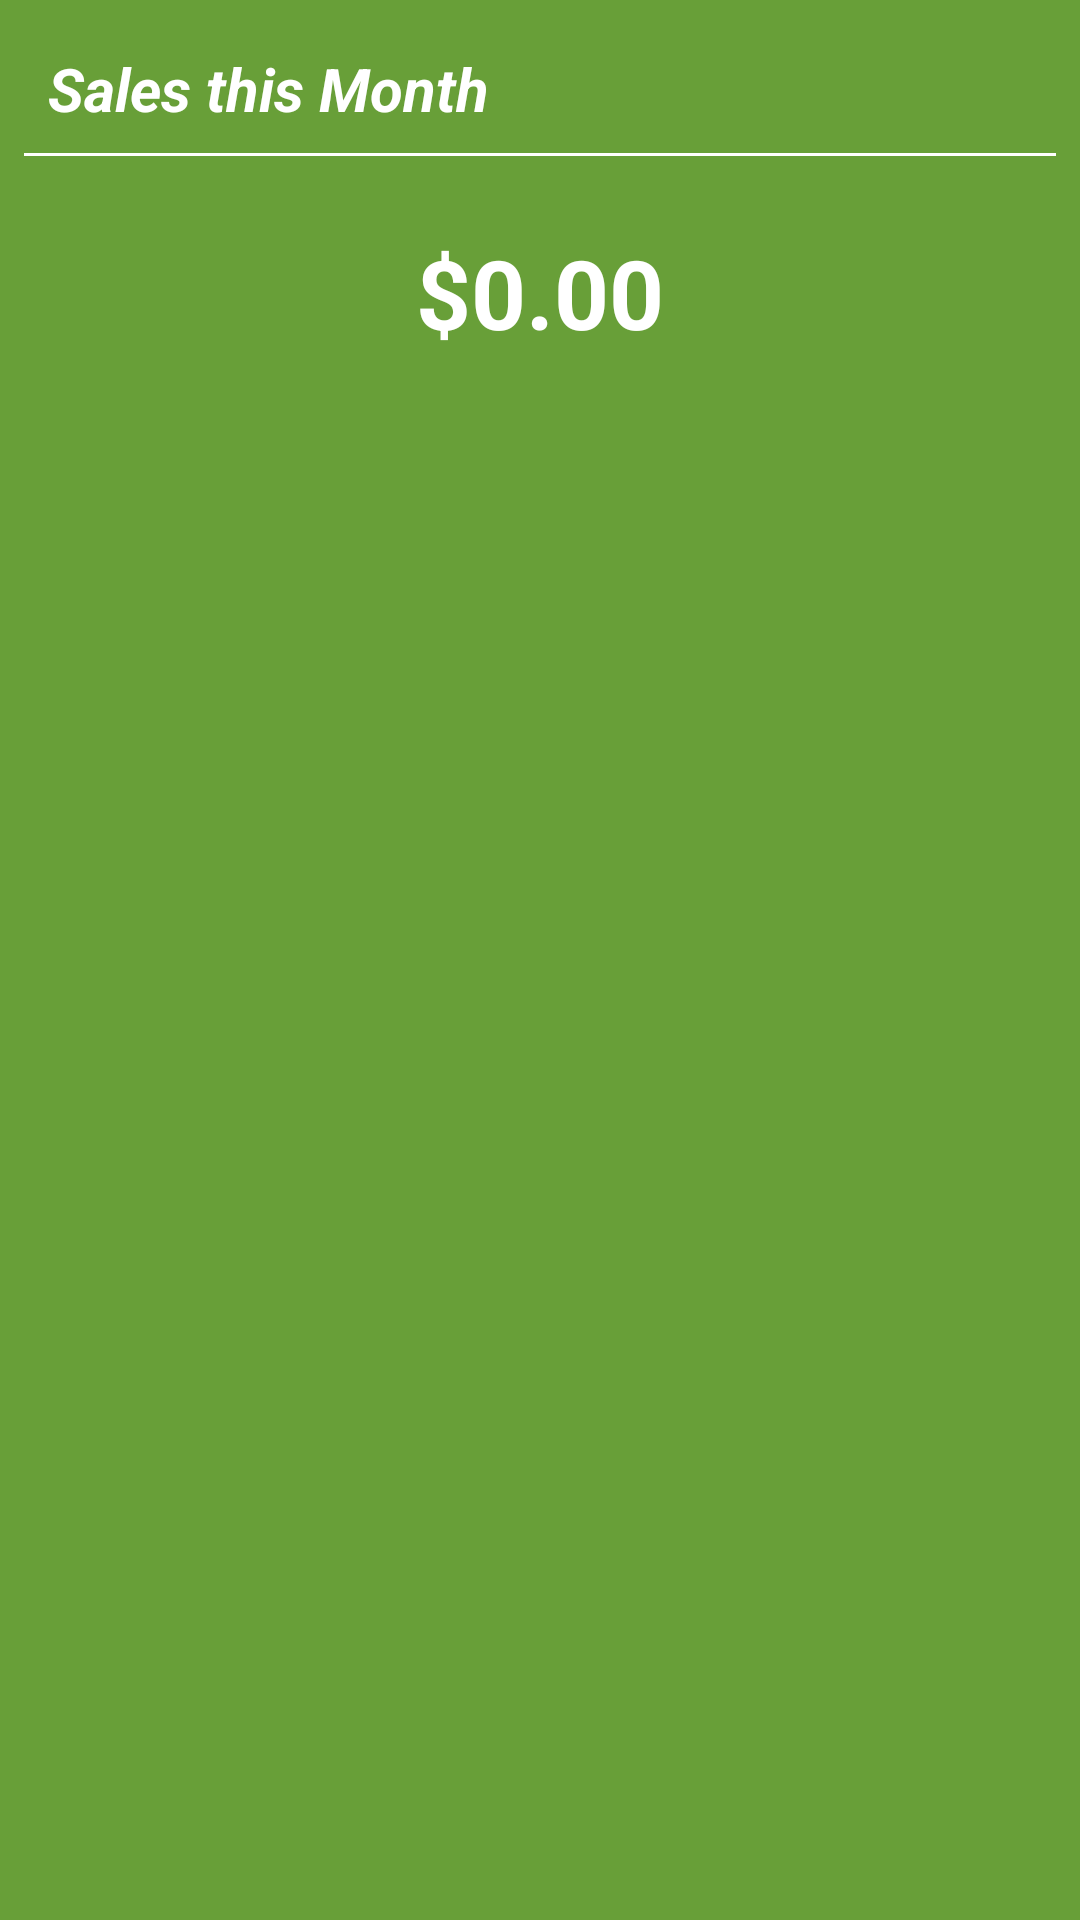

Produce the Android XML layout that renders to this screen, including the resource entries it uses.
<!-- AndroidManifest.xml: application theme AppTheme -->
<!-- res/layout/monthly_sales_widget_provider.xml -->
<LinearLayout xmlns:android="http://schemas.android.com/apk/res/android"
    android:id="@+id/monthly_sales_widget"
    android:layout_width="match_parent"
    android:layout_height="match_parent"
    android:orientation="vertical"
    android:background="@color/primary_dark"
    android:padding="@dimen/widget_margin">

    <TextView
        android:id="@+id/appwidget_header"
        android:layout_width="match_parent"
        android:layout_height="wrap_content"
        android:layout_centerHorizontal="true"
        android:layout_margin="8dp"
        android:background="@color/primary_dark"
        android:contentDescription="@string/appwidget_header"
        android:text="@string/appwidget_header"
        android:textColor="#ffffff"
        android:textSize="20sp"
        android:textStyle="bold|italic" />

    <TextView
        android:id="@+id/divider"
        android:layout_width="match_parent"
        android:background="@color/white"
        android:layout_height="1dp" />

    <TextView
        android:id="@+id/appwidget_monthly_sales_number"
        android:textSize="32sp"
        android:text="$0.00"
        android:layout_marginStart="16dp"
        android:textColor="@color/white"
        android:layout_margin="8dp"
        android:contentDescription="Monthly Sales in Dollars"
        android:paddingTop="16dp"
        android:layout_gravity="center_horizontal"
        android:layout_width="wrap_content"
        android:textStyle="bold"
        android:layout_height="wrap_content" />


</LinearLayout>
<!-- resources referenced by this layout -->
<resources>
  <color name="primary_dark">#689F38</color>
  <color name="white">#FFFFFF</color>
  <dimen name="widget_margin">8dp</dimen>
  <string name="appwidget_header">Sales this Month</string>
  <style name="AppTheme" parent="Theme.AppCompat.Light.DarkActionBar">
          
          
          
          <item name="colorPrimary">@color/primary</item>
          <item name="colorPrimaryDark">@color/primary_dark</item>
          <item name="colorAccent">@color/accent</item>
          <item name="android:textColorPrimary">@color/primary_text</item>
          <item name="android:textColorSecondary">@color/secondary_text</item>
      </style>
  <color name="primary">#8BC34A</color>
  <color name="accent">#4CAF50</color>
  <color name="primary_text">#212121</color>
  <color name="secondary_text">#757575</color>
</resources>
